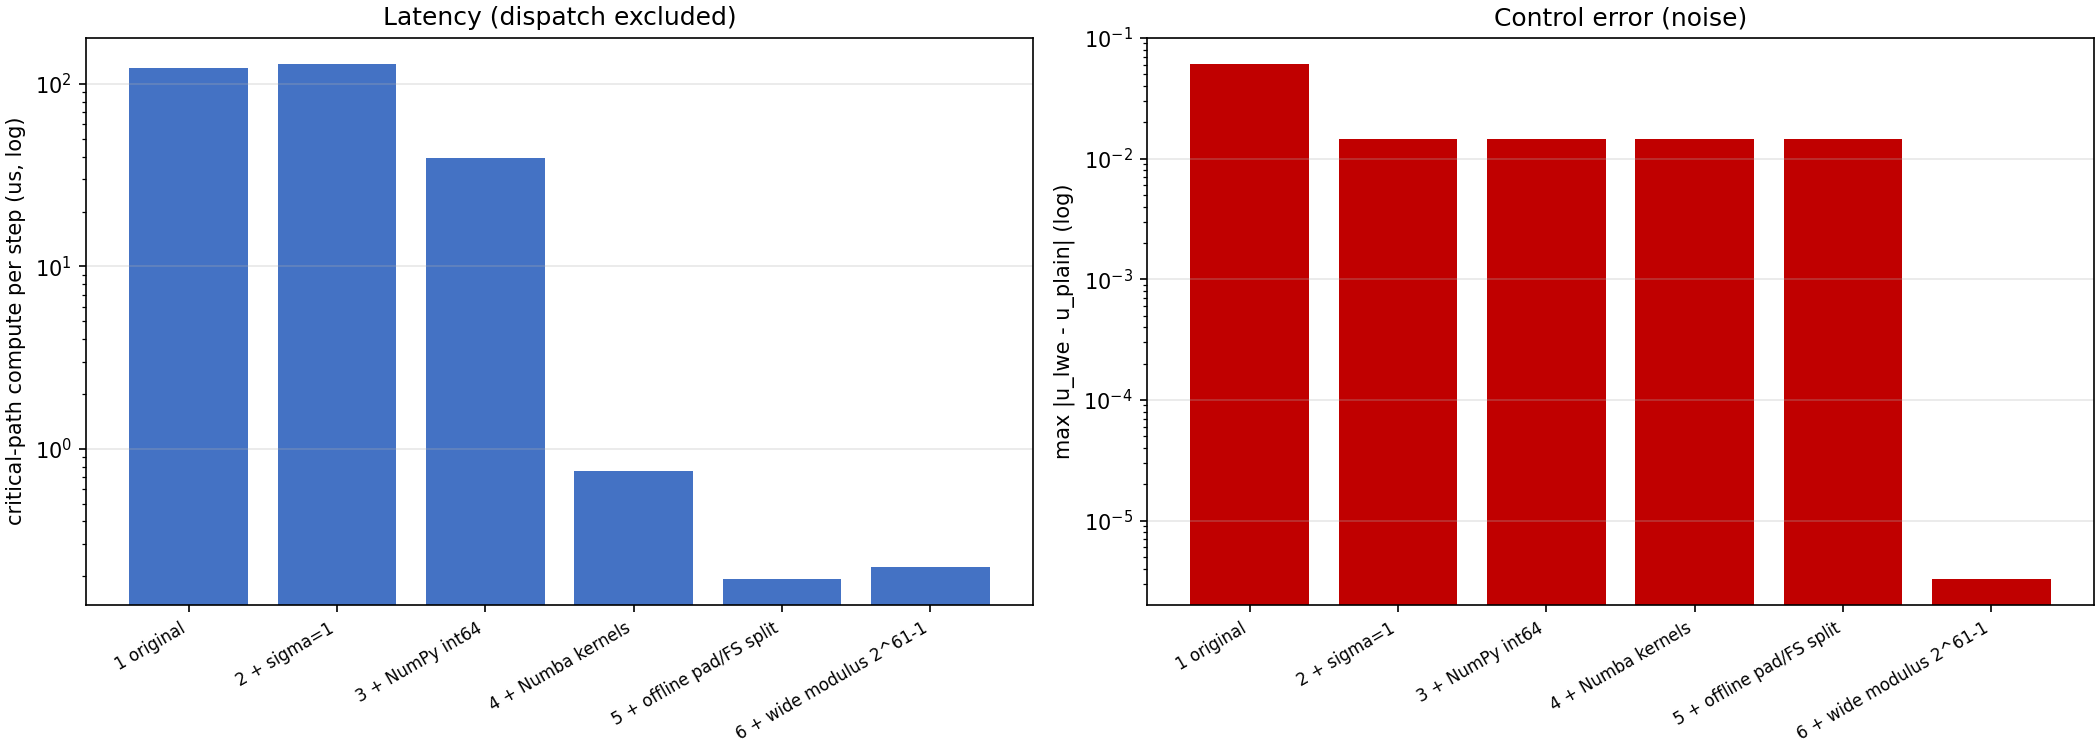

Data behind this chart, as committed beside it:
configuration, enc us, eval us, dec us, call crit us, compute crit us, total us, speed-up, max u err, max x err, ct bytes
1 original (python ints, sigma=sqrt18), 104, 6.664, 12.32, 122.6, 122.6, 122.6, 1.0x, 6.12e-02, 3.10e-03, 72
2 + sigma=1, 109.1, 6.913, 12.68, 129.5, 129.5, 129.5, 0.9x, 1.44e-02, 7.25e-04, 72
3 + NumPy int64, 19.22, 7.103, 12.37, 39.26, 39.26, 39.26, 3.1x, 1.44e-02, 7.25e-04, 72
4 + Numba kernels, 2.807, 0.855, 1.007, 4.669, 0.754, 0.754, 162.6x, 1.44e-02, 7.25e-04, 72
5 + offline pad/FS split, 1.273, 0.864, 1.058, 3.242, 0.194, 0.750, 633.0x, 1.44e-02, 7.25e-04, 72
6 + wide modulus 2^61-1 (DEFAULT), 1.093, 0.848, 0.957, 2.878, 0.224, 1.217, 546.6x, 3.29e-06, 2.16e-07, 144
